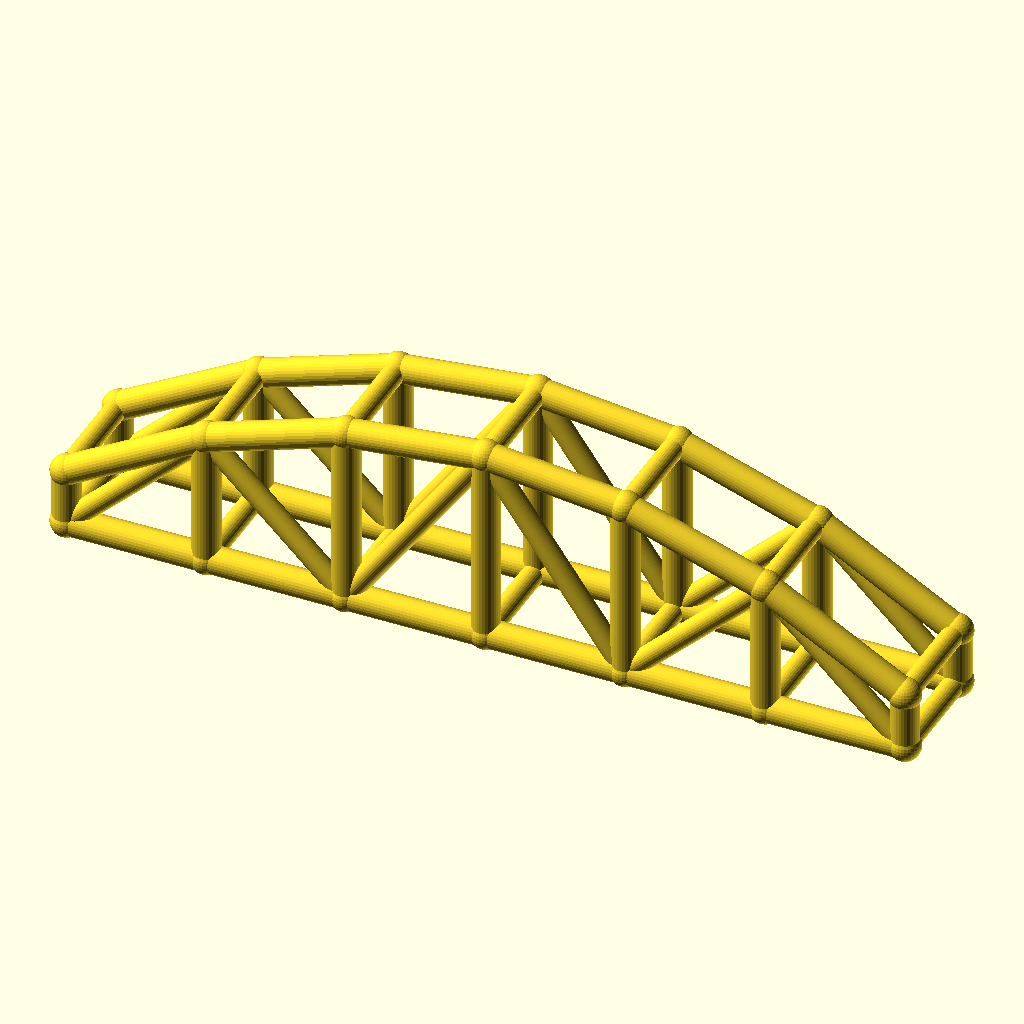
Cell 1: the model at its default parameters.
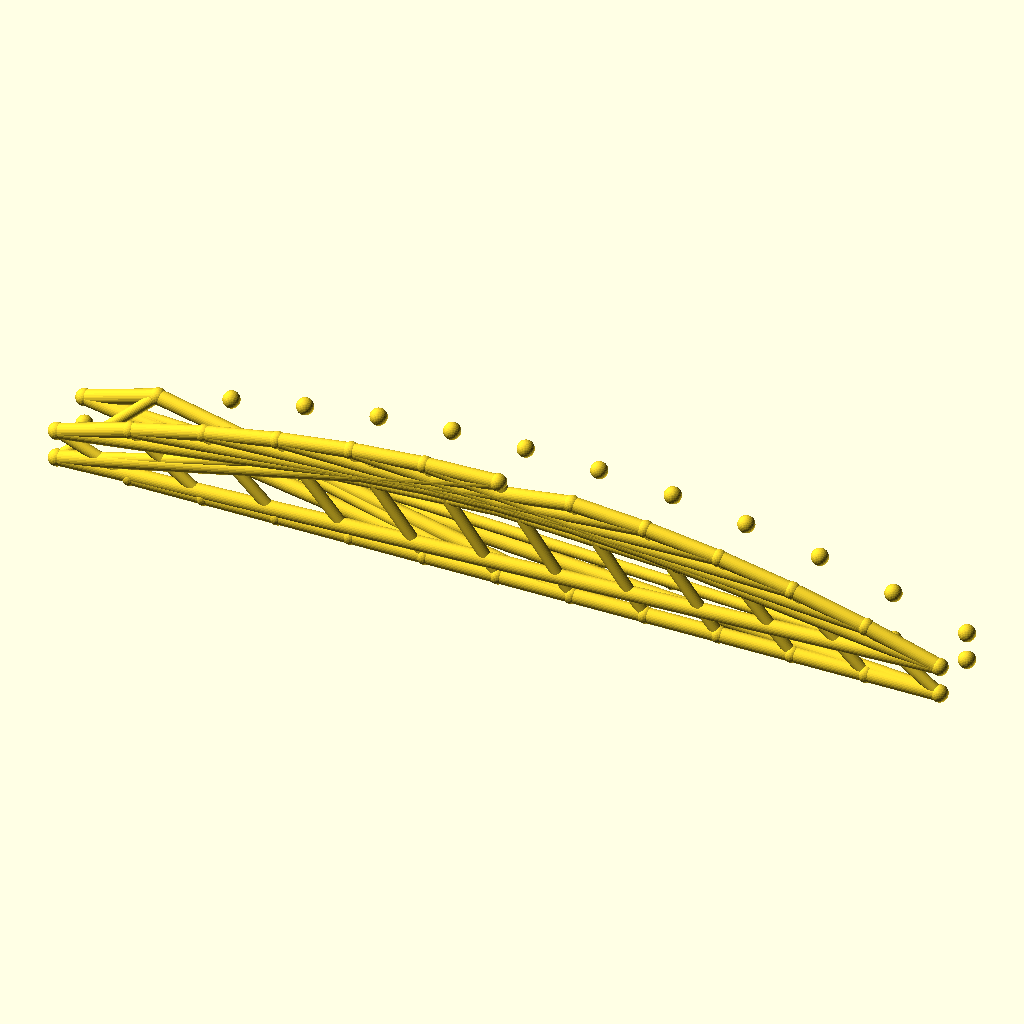
Cell 2 — bays set to 12, the other parameters unchanged.
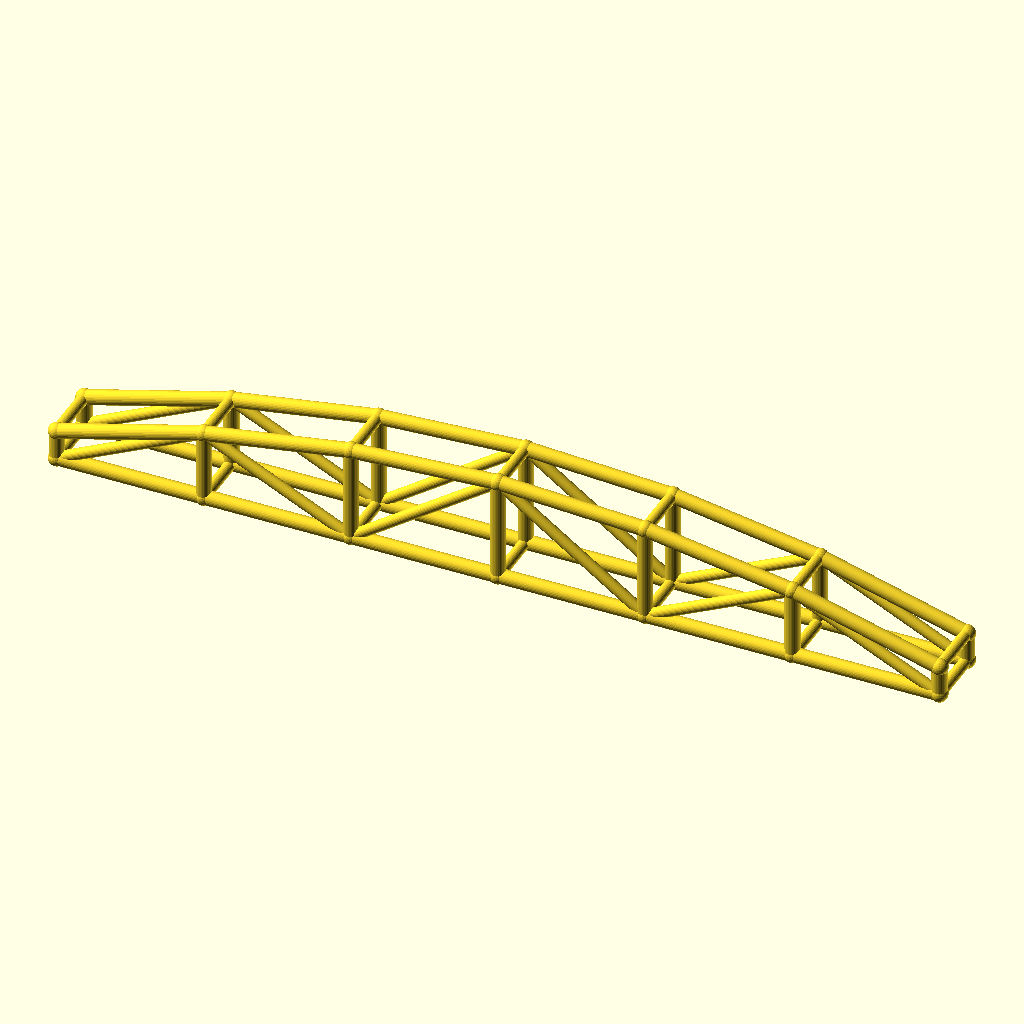
Cell 3: the same model with arch_bay = 60.
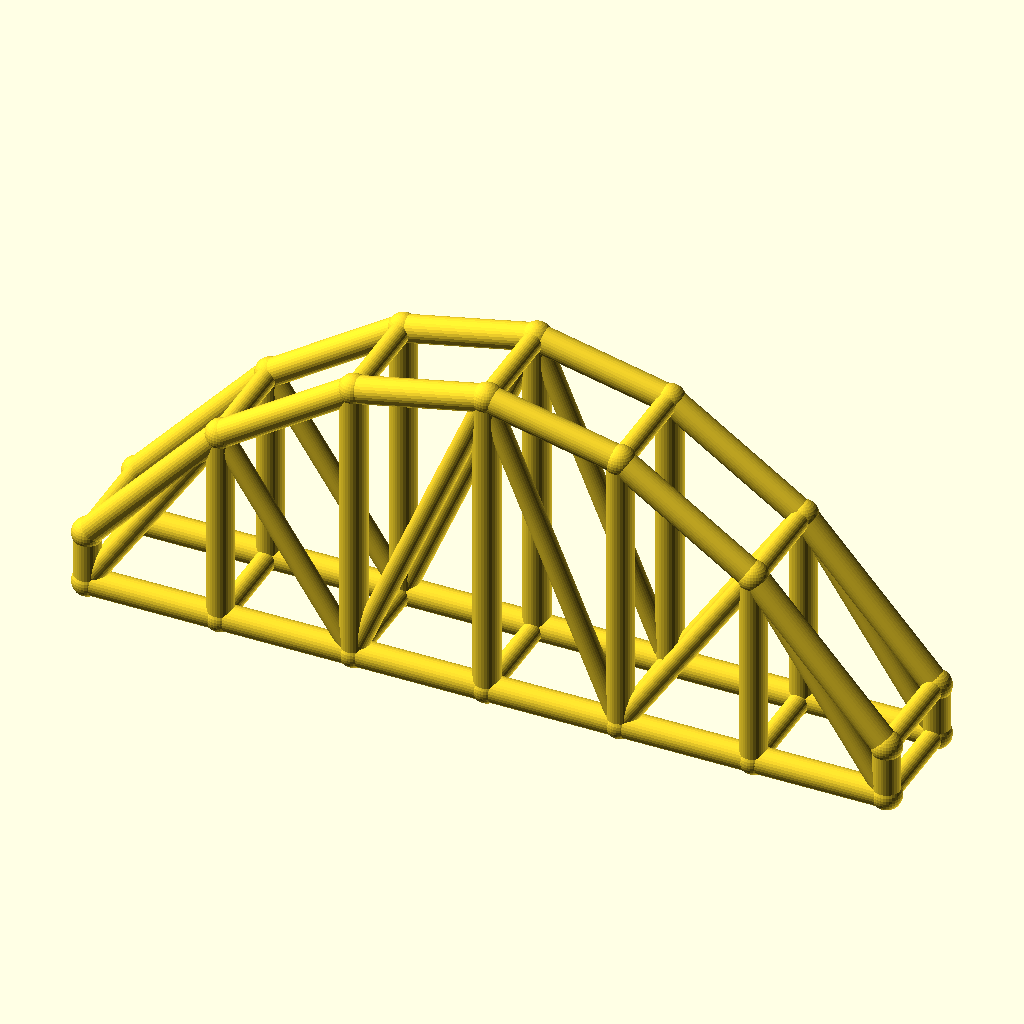
Cell 4: the same model with rise = 60.
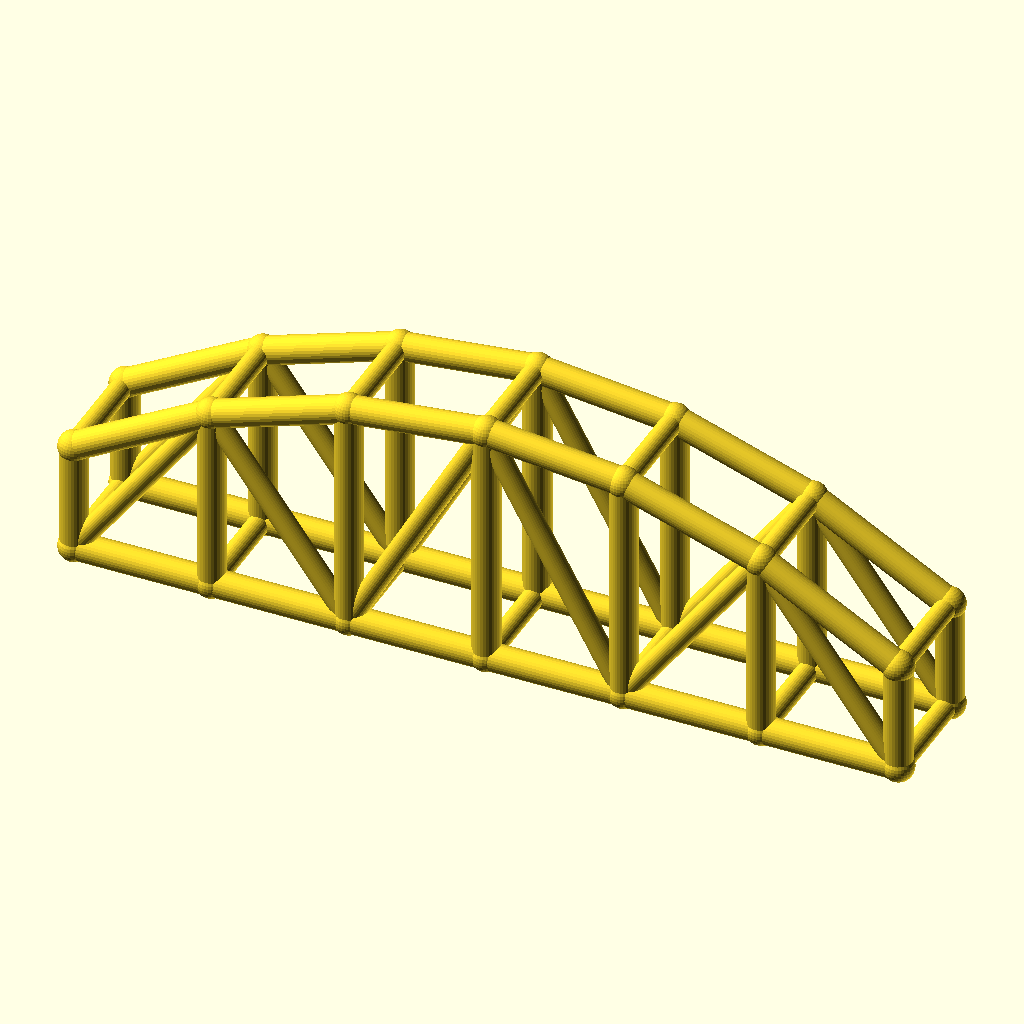
Cell 5: the same model with col_h = 24.
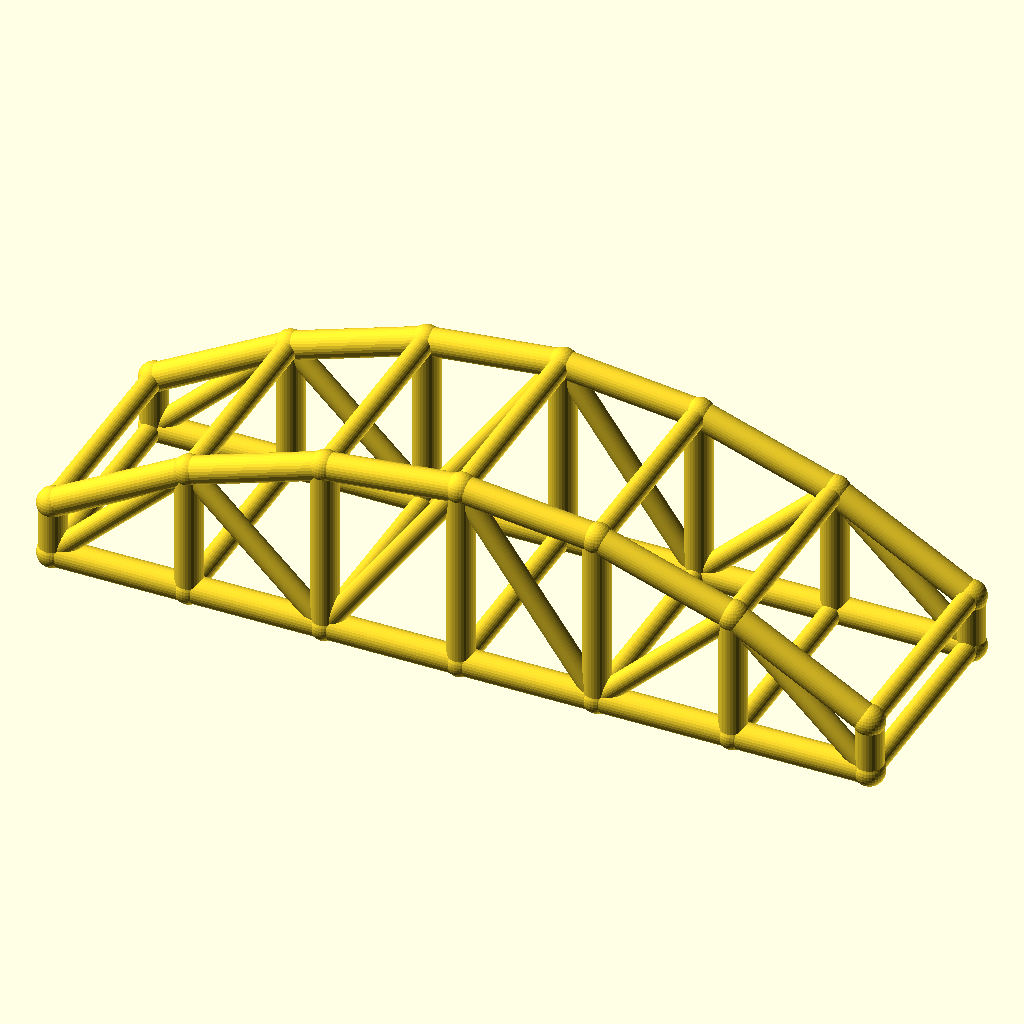
Cell 6: the same model with arch_w = 48.
The same orthographic view direction (rotation 55°, 0°, 25°; colour scheme Cornfield) for every cell, with the view re-fitted per cell, so scale and position can differ between cells.
The OpenSCAD source (optional_data/data/wire3/archtruss/scene_0238.scad):
$fn = 32;

// ----------------------------------------------------------------------
// Arch truss pair: 6 bays of 30 mm, rise 30 mm
// ----------------------------------------------------------------------

// --- parameters (mm) ---
bays = 6;                 // number of arch bays
arch_bay = 30;            // bay length, X
rise = 30;                // arch rise over the tie
col_h = 12;               // end post height
arch_w = 24;              // distance between the two trusses, Y
chord_r = 3;              // chord radius
brace_r = 2.3;            // web and cross brace radius
joint_r = 3.4;            // joint ball radius

bbox_x = bays * arch_bay + 2 * joint_r;  // overall X, joints included
bbox_y = arch_w + 2 * joint_r;  // overall Y, joints included
bbox_z = col_h + rise + 2 * joint_r;  // overall Z, joints included
chord_d = 2 * chord_r;  // chord stock diameter
brace_d = 2 * brace_r;  // web stock diameter
arch_span = bays * arch_bay;  // truss span
crown_z = col_h + rise;  // crown height over the tie
nodes = concat([for (i = [0 : bays]) [i * arch_bay, 0, col_h + 4 * rise * (i / bays) * (1 - i / bays)]], [for (i = [0 : bays]) [i * arch_bay, 0, 0]], [for (i = [0 : bays]) [i * arch_bay, arch_w, col_h + 4 * rise * (i / bays) * (1 - i / bays)]], [for (i = [0 : bays]) [i * arch_bay, arch_w, 0]]);

module member(a, b, r) {
  /* round stock from joint a to joint b, ends buried in the joint balls */
  d = b - a;
  length = norm(d);
  translate(a) rotate([0, acos(d[2] / length), atan2(d[1], d[0])])
    cylinder(h = length, r = r);
}

module joint(p, r) {
  /* ball at the joint centre, fatter than every member meeting there */
  translate(p) sphere(r = r);
}

/* members - each call is one graph edge */
member(nodes[0], nodes[1], chord_r);
member(nodes[7], nodes[8], chord_r);
member(nodes[1], nodes[2], chord_r);
member(nodes[8], nodes[9], chord_r);
member(nodes[2], nodes[3], chord_r);
member(nodes[9], nodes[10], chord_r);
member(nodes[3], nodes[4], chord_r);
member(nodes[10], nodes[11], chord_r);
member(nodes[4], nodes[5], chord_r);
member(nodes[11], nodes[12], chord_r);
member(nodes[5], nodes[6], chord_r);
member(nodes[12], nodes[13], chord_r);
member(nodes[0], nodes[7], chord_r);
member(nodes[1], nodes[8], chord_r);
member(nodes[2], nodes[9], chord_r);
member(nodes[3], nodes[10], chord_r);
member(nodes[4], nodes[11], chord_r);
member(nodes[5], nodes[12], chord_r);
member(nodes[6], nodes[13], chord_r);
member(nodes[7], nodes[1], brace_r);
member(nodes[1], nodes[9], brace_r);
member(nodes[9], nodes[3], brace_r);
member(nodes[3], nodes[11], brace_r);
member(nodes[11], nodes[5], brace_r);
member(nodes[5], nodes[13], brace_r);
member(nodes[14], nodes[15], chord_r);
member(nodes[21], nodes[22], chord_r);
member(nodes[15], nodes[16], chord_r);
member(nodes[22], nodes[23], chord_r);
member(nodes[16], nodes[17], chord_r);
member(nodes[23], nodes[24], chord_r);
member(nodes[17], nodes[18], chord_r);
member(nodes[24], nodes[25], chord_r);
member(nodes[18], nodes[19], chord_r);
member(nodes[25], nodes[26], chord_r);
member(nodes[19], nodes[20], chord_r);
member(nodes[26], nodes[27], chord_r);
member(nodes[14], nodes[21], chord_r);
member(nodes[15], nodes[22], chord_r);
member(nodes[16], nodes[23], chord_r);
member(nodes[17], nodes[24], chord_r);
member(nodes[18], nodes[25], chord_r);
member(nodes[19], nodes[26], chord_r);
member(nodes[20], nodes[27], chord_r);
member(nodes[21], nodes[15], brace_r);
member(nodes[15], nodes[23], brace_r);
member(nodes[23], nodes[17], brace_r);
member(nodes[17], nodes[25], brace_r);
member(nodes[25], nodes[19], brace_r);
member(nodes[19], nodes[27], brace_r);
member(nodes[0], nodes[14], brace_r);
member(nodes[7], nodes[21], brace_r);
member(nodes[1], nodes[15], brace_r);
member(nodes[8], nodes[22], brace_r);
member(nodes[2], nodes[16], brace_r);
member(nodes[9], nodes[23], brace_r);
member(nodes[3], nodes[17], brace_r);
member(nodes[10], nodes[24], brace_r);
member(nodes[4], nodes[18], brace_r);
member(nodes[11], nodes[25], brace_r);
member(nodes[5], nodes[19], brace_r);
member(nodes[12], nodes[26], brace_r);
member(nodes[6], nodes[20], brace_r);
member(nodes[13], nodes[27], brace_r);

/* joint balls */
for (p = nodes) joint(p, joint_r);
Parameter table extracted from the source (name, type, default, range or options):
bays: number, default 6
arch_bay: number, default 30
rise: number, default 30
col_h: number, default 12
arch_w: number, default 24
chord_r: number, default 3
brace_r: number, default 2.3
joint_r: number, default 3.4
